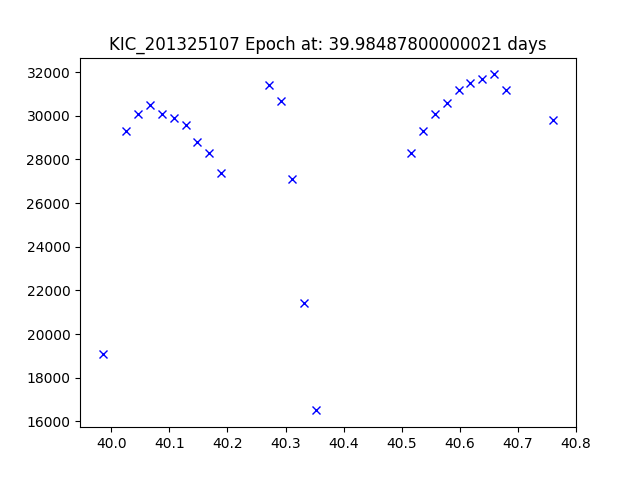

The file beside this chart, header and first rows:
JDtimes, observed fluxes, observed uncertainties
39.98, 19100, 6.64
40.03, 29300, 6.64
40.05, 30100, 6.64
40.07, 30500, 6.64
40.09, 30100, 6.64
40.11, 29900, 6.64
40.13, 29600, 6.64
40.15, 28800, 6.64
40.17, 28300, 6.64
40.19, 27400, 6.64
40.27, 31400, 6.64
40.29, 30700, 6.64
40.31, 27100, 6.64
40.33, 21400, 6.64
40.35, 16500, 6.64
40.52, 28300, 6.64
40.54, 29300, 6.64
40.56, 30100, 6.64
40.58, 30600, 6.64
40.6, 31200, 6.64
40.62, 31500, 6.64
40.64, 31700, 6.64
40.66, 31900, 6.64
40.68, 31200, 6.64
40.76, 29800, 6.64
